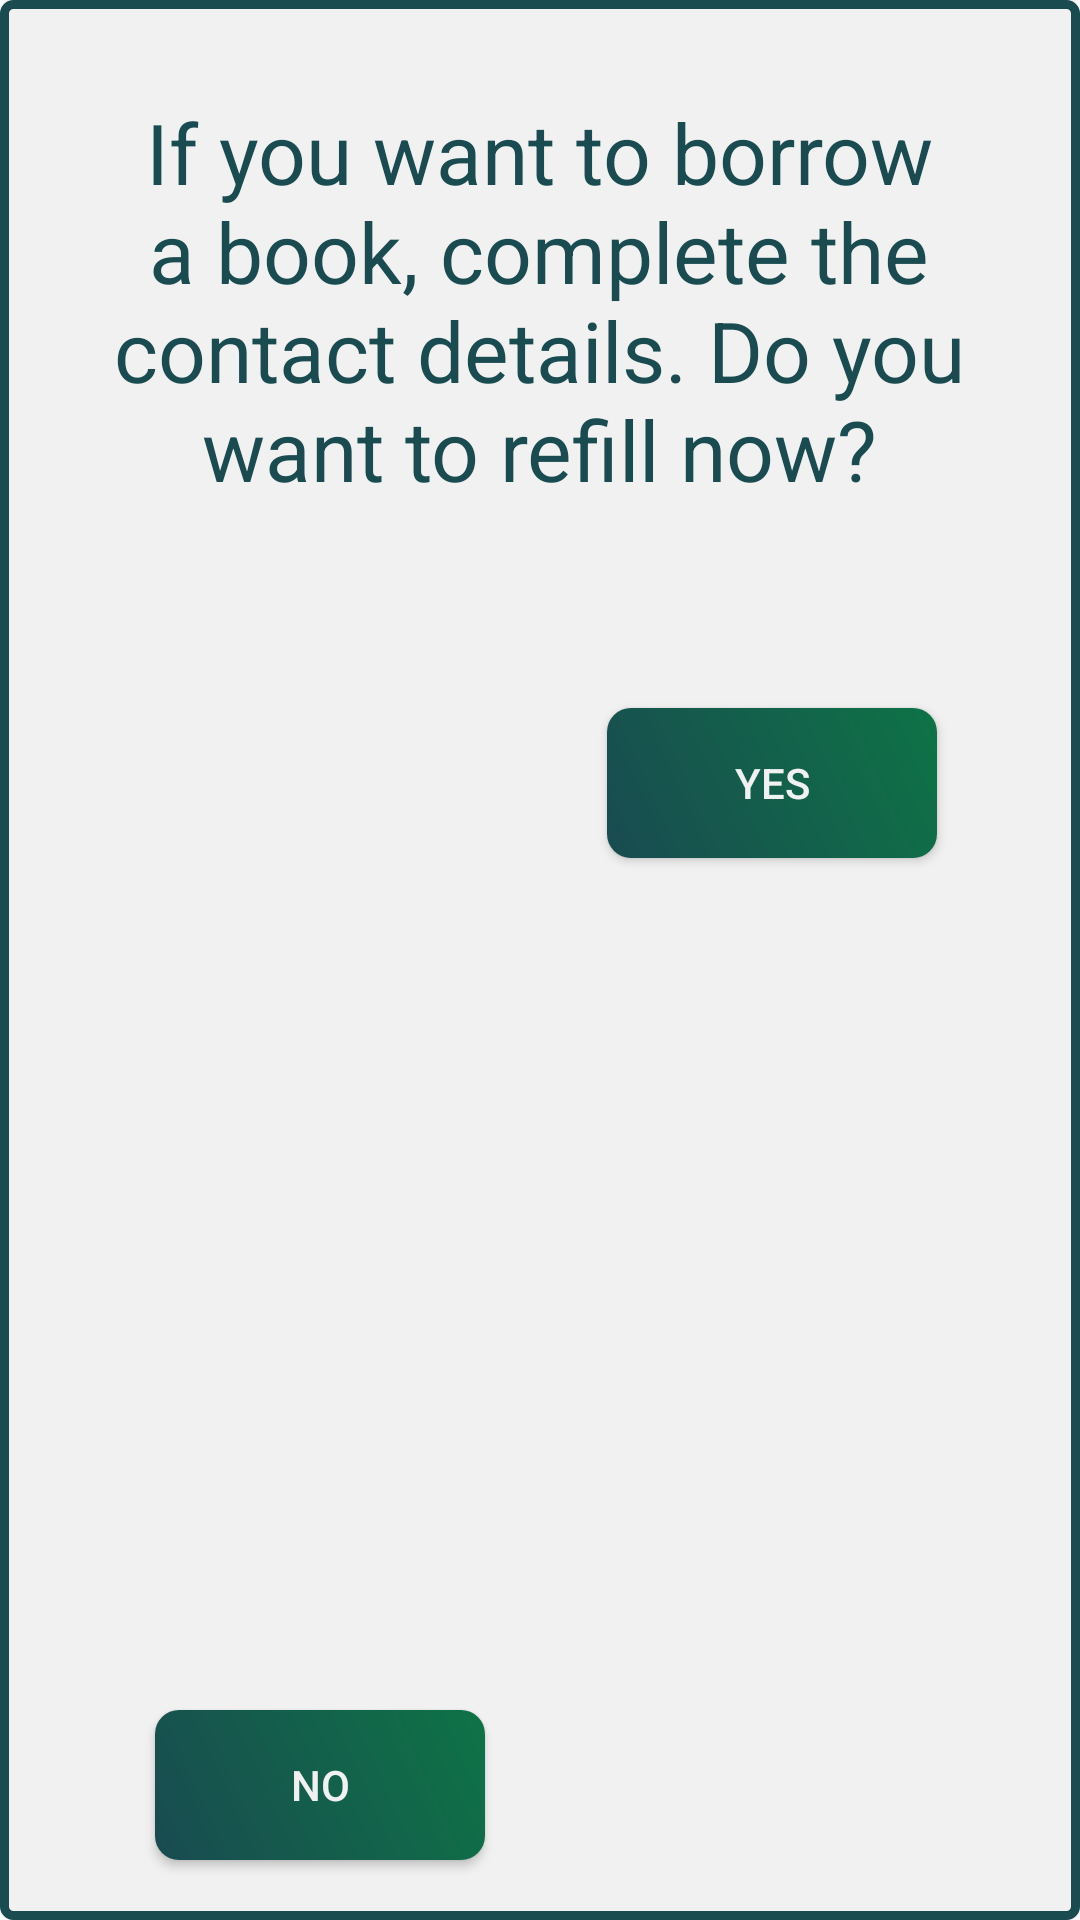

Write the Android layout XML for this screen, with the resource values it uses.
<!-- AndroidManifest.xml: application theme AppTheme -->
<!-- res/layout/dialog_fil_contact_detalist.xml -->
<?xml version="1.0" encoding="utf-8"?>
<androidx.constraintlayout.widget.ConstraintLayout
    xmlns:android="http://schemas.android.com/apk/res/android"
    xmlns:app="http://schemas.android.com/apk/res-auto"
    android:layout_width="wrap_content"
    android:background="@drawable/dialog_style"
    android:layout_height="wrap_content">

    <TextView
        android:id="@+id/fil_contact_details_text_view"
        android:layout_width="311dp"
        android:layout_height="164dp"
        android:layout_marginStart="20dp"
        android:layout_marginTop="32dp"
        android:layout_marginEnd="20dp"
        android:text="@string/if_you_want_to_borrow_a_book_complete_the_contact_details_do_you_want_to_refill_now"
        android:textAlignment="center"
        android:textColor="@color/colorPrimaryBlue"
        android:textSize="28sp"
        app:layout_constraintEnd_toEndOf="parent"
        app:layout_constraintHorizontal_bias="0.496"
        app:layout_constraintStart_toStartOf="parent"
        app:layout_constraintTop_toTopOf="parent" />

    <Button
        android:id="@+id/fil_contact_details_cancel"
        android:layout_width="110dp"
        android:layout_height="50dp"
        android:layout_marginTop="40dp"
        android:layout_marginBottom="20dp"
        android:background="@drawable/btn_primary"
        android:textColor="@color/colorPrimaryBackground"
        android:text="@string/no"
        app:layout_constraintBottom_toBottomOf="parent"
        app:layout_constraintEnd_toEndOf="parent"
        app:layout_constraintHorizontal_bias="0.207"
        app:layout_constraintStart_toStartOf="parent"
        app:layout_constraintTop_toBottomOf="@+id/fil_contact_details_text_view"
        app:layout_constraintVertical_bias="1.0" />

    <Button
        android:id="@+id/fil_contact_details_comlpete"
        android:layout_width="110dp"
        android:layout_height="50dp"
        android:layout_marginTop="40dp"
        android:background="@drawable/btn_primary"
        android:textColor="@color/colorPrimaryBackground"
        android:text="@string/yes"
        app:layout_constraintEnd_toEndOf="parent"
        app:layout_constraintHorizontal_bias="0.809"
        app:layout_constraintStart_toStartOf="parent"
        app:layout_constraintTop_toBottomOf="@+id/fil_contact_details_text_view" />
</androidx.constraintlayout.widget.ConstraintLayout>
<!-- resources referenced by this layout -->
<resources>
  <color name="colorPrimaryBackground">#F1F1F1</color>
  <color name="colorPrimaryBlue">#194B51</color>
  <!-- drawable btn_primary (drawable) -->
  <?xml version="1.0" encoding="utf-8"?>
  <shape xmlns:android="http://schemas.android.com/apk/res/android" android:shape="rectangle" >
      <gradient
          android:startColor="@color/colorPrimaryBlue"
          android:endColor="@color/colorPrimaryGreen"
          android:angle="45"/>
      <size android:width="145dp"
          android:height="45dp"/>
      <corners android:radius="8dp"/>
  </shape>
  <!-- drawable dialog_style (drawable) -->
  <?xml version="1.0" encoding="utf-8"?>
  <shape
      xmlns:android="http://schemas.android.com/apk/res/android">
      <solid
          android:color="@color/colorPrimaryBackground">
      </solid>
      <stroke
          android:width="3dp"
          android:color="@color/colorPrimaryBlue" />
      <corners
          android:topLeftRadius="3sp"
          android:topRightRadius="3sp"
          android:bottomLeftRadius="3sp"
          android:bottomRightRadius="3sp">
      </corners>
  </shape>
  <string name="if_you_want_to_borrow_a_book_complete_the_contact_details_do_you_want_to_refill_now">If you want to borrow a book, complete the contact details. Do you want to refill now?</string>
  <string name="no">no</string>
  <string name="yes">yes</string>
  <style name="AppTheme" parent="Theme.AppCompat.Light.NoActionBar">
  
          
          <item name="colorPrimary">@color/colorPrimaryGreen</item>
          <item name="colorPrimaryDark">@color/colorPrimaryBlue</item>
          <item name="colorAccent">@color/colorAccent</item>
          <item name="colorOnBackground">@color/colorPrimaryBackground</item>
      </style>
  <color name="colorPrimaryGreen">#0E7346</color>
  <color name="colorAccent">#CACD22</color>
</resources>
